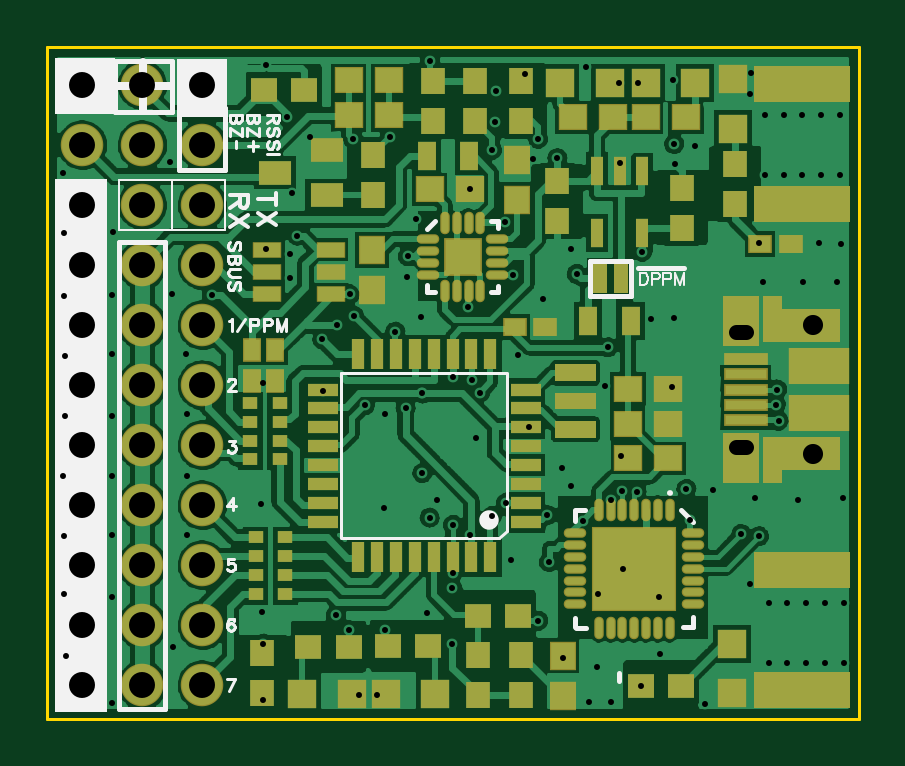
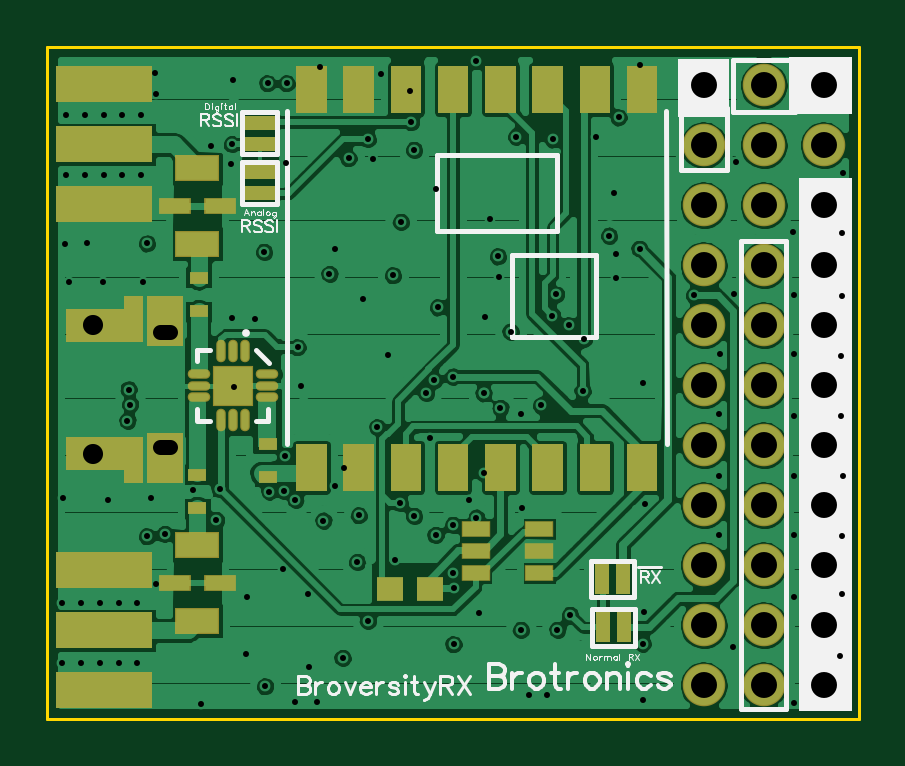
Circuit board: 8 layer files. Board 34.3 x 28.4 mm.
- bottom_copper: BankWank.GBL (49895 bytes)
- bottom_silk: BankWank.GBO (8811 bytes)
- bottom_mask: BankWank.GBS (2598 bytes)
- outline: BankWank.GKO (192 bytes)
- top_copper: BankWank.GTL (64728 bytes)
- top_silk: BankWank.GTO (5819 bytes)
- top_mask: BankWank.GTS (3838 bytes)
- drill: BankWank.XLN (3583 bytes)

=== bottom_copper: BankWank.GBL (49895 bytes, source omitted) ===
=== bottom_silk: BankWank.GBO (8811 bytes, source omitted) ===
=== bottom_mask: BankWank.GBS ===
G04 DipTrace Beta 2.3.5.2*
%INBankWank.GBS*%
%MOIN*%
%ADD27R,0.05X0.025*%
%ADD28R,0.0669X0.0669*%
%ADD32R,0.0433X0.0394*%
%ADD33R,0.0315X0.0197*%
%ADD37R,0.025X0.05*%
%ADD41R,0.16X0.06*%
%ADD78R,0.053X0.028*%
%ADD80R,0.075X0.045*%
%ADD82R,0.0473X0.0276*%
%ADD84O,0.0375X0.0158*%
%ADD86O,0.0158X0.0375*%
%ADD108C,0.0709*%
%ADD110R,0.0709X0.0709*%
%FSLAX44Y44*%
G04*
G70*
G90*
G75*
G01*
%LNBotMask*%
%LPD*%
D27*
X10213Y8883D3*
Y9237D3*
D110*
X812Y10687D3*
D108*
X1812D3*
X812Y9687D3*
X1812D3*
X812Y8687D3*
X1812D3*
X812Y7687D3*
X1812D3*
X812Y6687D3*
X1812D3*
X812Y5687D3*
X1812D3*
X812Y4687D3*
X1812D3*
X812Y3687D3*
X1812D3*
X812Y2687D3*
X1812D3*
X812Y1687D3*
X1812D3*
X812Y687D3*
X1812D3*
X2812Y10687D3*
Y9687D3*
Y8687D3*
Y7687D3*
Y6687D3*
Y5687D3*
Y4687D3*
Y3687D3*
Y2687D3*
Y1687D3*
Y687D3*
D33*
X11250Y4190D3*
Y3639D3*
X11230Y6920D3*
Y7471D3*
X10080Y4160D3*
Y4711D3*
D27*
X10200Y9706D3*
Y10060D3*
D37*
X4510Y2460D3*
X4156D3*
X4140Y1650D3*
X4494D3*
D32*
X8045Y2295D3*
X7375D3*
D41*
X12800Y2600D3*
Y1600D3*
Y600D3*
Y8700D3*
Y9700D3*
Y10700D3*
D86*
X10460Y6250D3*
X10657D3*
X10854D3*
D84*
X11228Y5876D3*
Y5679D3*
Y5482D3*
D86*
X10854Y5108D3*
X10657D3*
X10460D3*
D84*
X10086Y5482D3*
Y5679D3*
Y5876D3*
D28*
X10657Y5679D3*
D82*
X5550Y2550D3*
Y2924D3*
Y3298D3*
X6613D3*
Y2924D3*
Y2550D3*
D80*
X11250Y9313D3*
Y8033D3*
D78*
X10880Y8672D3*
X11620D3*
G36*
X9094Y3926D2*
X9606D1*
Y4714D1*
X9094D1*
Y3926D1*
G37*
G36*
X8307D2*
X8819D1*
Y4714D1*
X8307D1*
Y3926D1*
G37*
G36*
X7519D2*
X8031D1*
Y4714D1*
X7519D1*
Y3926D1*
G37*
G36*
X6732D2*
X7244D1*
Y4714D1*
X6732D1*
Y3926D1*
G37*
G36*
X5944D2*
X6456D1*
Y4714D1*
X5944D1*
Y3926D1*
G37*
G36*
X5157D2*
X5669D1*
Y4714D1*
X5157D1*
Y3926D1*
G37*
G36*
X4370D2*
X4881D1*
Y4714D1*
X4370D1*
Y3926D1*
G37*
G36*
X3582D2*
X4094D1*
Y4714D1*
X3582D1*
Y3926D1*
G37*
G36*
Y10226D2*
X4094D1*
Y11013D1*
X3582D1*
Y10226D1*
G37*
G36*
X4370D2*
X4881D1*
Y11013D1*
X4370D1*
Y10226D1*
G37*
G36*
X5157D2*
X5669D1*
Y11013D1*
X5157D1*
Y10226D1*
G37*
G36*
X5944D2*
X6456D1*
Y11013D1*
X5944D1*
Y10226D1*
G37*
G36*
X6732D2*
X7244D1*
Y11013D1*
X6732D1*
Y10226D1*
G37*
G36*
X7519D2*
X8031D1*
Y11013D1*
X7519D1*
Y10226D1*
G37*
G36*
X8307D2*
X8819D1*
Y11013D1*
X8307D1*
Y10226D1*
G37*
G36*
X9094D2*
X9606D1*
Y11013D1*
X9094D1*
Y10226D1*
G37*
D80*
X11250Y1750D3*
Y3030D3*
D78*
X11620Y2390D3*
X10880D3*
G36*
X11483Y7171D2*
X12097D1*
Y6343D1*
X11483D1*
Y7171D1*
G37*
G36*
X12156Y6412D2*
Y7171D1*
X12471D1*
Y6964D1*
X13436D1*
Y6412D1*
X12156D1*
G37*
G36*
X12471Y4267D2*
Y4060D1*
X12156D1*
Y4818D1*
X13436D1*
Y4267D1*
X12471D1*
G37*
G36*
X12097Y4060D2*
X11483D1*
Y4887D1*
X12097D1*
Y4060D1*
G37*
M02*

=== outline: BankWank.GKO ===
G04 DipTrace Beta 2.3.5.2*
%INBankWank.GKO*%
%MOIN*%
%ADD11C,0.0055*%
%FSLAX44Y44*%
G04*
G70*
G90*
G75*
G01*
%LNBoardOutline*%
%LPD*%
X230Y130D2*
D11*
Y11330D1*
X13750D1*
Y130D1*
X230D1*
M02*

=== top_copper: BankWank.GTL (64728 bytes, source omitted) ===
=== top_silk: BankWank.GTO (5819 bytes, source omitted) ===
=== top_mask: BankWank.GTS ===
G04 DipTrace Beta 2.3.5.2*
%INBankWank.GTS*%
%MOIN*%
%ADD32R,0.0433X0.0394*%
%ADD34R,0.0394X0.0433*%
%ADD35R,0.0315X0.0472*%
%ADD36R,0.0472X0.0472*%
%ADD37R,0.025X0.05*%
%ADD38R,0.0217X0.0472*%
%ADD41R,0.16X0.06*%
%ADD45R,0.063X0.063*%
%ADD50R,0.05X0.022*%
%ADD51R,0.022X0.05*%
%ADD52R,0.0256X0.0197*%
%ADD54R,0.0551X0.0394*%
%ADD63R,0.0729X0.0197*%
%ADD65R,0.1024X0.0601*%
%ADD67R,0.1418X0.1418*%
%ADD82R,0.0473X0.0276*%
%ADD84O,0.0375X0.0158*%
%ADD86O,0.0158X0.0375*%
%ADD90R,0.0394X0.0316*%
%ADD92R,0.0316X0.0394*%
%ADD102R,0.0434X0.0473*%
%ADD106R,0.0473X0.0434*%
%ADD108C,0.0709*%
%ADD110R,0.0709X0.0709*%
%FSLAX44Y44*%
G04*
G70*
G90*
G75*
G01*
%LNTopMask*%
%LPD*%
D110*
X812Y10687D3*
D108*
X1812D3*
X812Y9687D3*
X1812D3*
X812Y8687D3*
X1812D3*
X812Y7687D3*
X1812D3*
X812Y6687D3*
X1812D3*
X812Y5687D3*
X1812D3*
X812Y4687D3*
X1812D3*
X812Y3687D3*
X1812D3*
X812Y2687D3*
X1812D3*
X812Y1687D3*
X1812D3*
X812Y687D3*
X1812D3*
X2812Y10687D3*
Y9687D3*
Y8687D3*
Y7687D3*
Y6687D3*
Y5687D3*
Y4687D3*
Y3687D3*
Y2687D3*
Y1687D3*
Y687D3*
D32*
X4510Y10610D3*
X3841D3*
D34*
X8730Y9090D3*
Y8421D3*
D32*
X8080Y1840D3*
X7411D3*
D34*
X8120Y520D3*
Y1189D3*
X3810Y561D3*
Y1230D3*
X8130Y10090D3*
Y10759D3*
X10800Y8310D3*
Y8979D3*
X6650Y10090D3*
Y10759D3*
D102*
X8820Y1180D3*
Y511D3*
D106*
X9910Y5630D3*
X10579D3*
X9900Y5040D3*
X10569D3*
D35*
X7260Y9500D3*
X6551D3*
D36*
X5300Y540D3*
X4473D3*
X5870D3*
X6697D3*
D106*
X5920Y10770D3*
X5251D3*
D35*
X9240Y6760D3*
X9949D3*
D106*
X5250Y10190D3*
X5919D3*
D36*
X9600Y10720D3*
X8773D3*
X10200D3*
X11027D3*
X11640Y550D3*
Y1377D3*
X11660Y10790D3*
Y9963D3*
D37*
X9790Y7470D3*
X9436D3*
D38*
X10140Y9250D3*
X9766D3*
X9392D3*
Y8226D3*
X10140D3*
D34*
X7400Y1190D3*
Y521D3*
X5660Y9530D3*
Y8861D3*
D102*
X5640Y7270D3*
Y7939D3*
D92*
X4025Y5760D3*
Y6272D3*
D90*
X8530Y6650D3*
X8018D3*
D32*
X5900Y1340D3*
X6569D3*
X5250Y1330D3*
X4581D3*
D90*
X12104Y8036D3*
X12616D3*
D34*
X7350Y10760D3*
Y10091D3*
D102*
X8050Y8770D3*
Y9439D3*
D106*
X8990Y10150D3*
X9659D3*
X10870D3*
X10201D3*
X9911Y4470D3*
X10580D3*
X6600Y8950D3*
X7269D3*
D32*
X10120Y670D3*
X10789D3*
D34*
X11690Y8710D3*
Y9379D3*
D92*
X3635Y6275D3*
Y5763D3*
D41*
X12800Y2600D3*
Y600D3*
Y8700D3*
Y10700D3*
D82*
X4950Y7200D3*
Y7574D3*
Y7948D3*
X3887D3*
Y7574D3*
Y7200D3*
D50*
X8200Y3410D3*
Y3725D3*
Y4040D3*
Y4355D3*
Y4670D3*
Y4985D3*
Y5300D3*
Y5615D3*
D51*
X7612Y6202D3*
X7297D3*
X6982D3*
X6667D3*
X6353D3*
X6038D3*
X5723D3*
X5408D3*
D50*
X4820Y5615D3*
Y5300D3*
Y4985D3*
Y4670D3*
Y4355D3*
Y4040D3*
Y3725D3*
Y3410D3*
D51*
X5408Y2822D3*
X5723D3*
X6038D3*
X6353D3*
X6667D3*
X6982D3*
X7297D3*
X7612D3*
D52*
X3700Y3150D3*
Y2835D3*
Y2520D3*
Y2205D3*
X4192D3*
Y2520D3*
Y2835D3*
Y3150D3*
D84*
X6580Y8120D3*
Y7923D3*
Y7726D3*
Y7529D3*
D86*
X6856Y7254D3*
X7052D3*
X7249D3*
X7446D3*
D84*
X7722Y7529D3*
Y7726D3*
Y7923D3*
Y8120D3*
D86*
X7446Y8396D3*
X7249D3*
X7052D3*
X6856D3*
D45*
X7151Y7825D3*
D54*
X4020Y9230D3*
X4886Y9604D3*
Y8856D3*
D52*
X3610Y5395D3*
Y5080D3*
Y4765D3*
Y4450D3*
X4102D3*
Y4765D3*
Y5080D3*
Y5395D3*
D86*
X10600Y3610D3*
X10403D3*
X10206D3*
X10009D3*
X9813D3*
X9616D3*
X9419D3*
D84*
X9025Y3216D3*
Y3019D3*
Y2823D3*
Y2626D3*
Y2429D3*
Y2232D3*
Y2035D3*
D86*
X9419Y1641D3*
X9616D3*
X9813D3*
X10009D3*
X10206D3*
X10403D3*
X10600D3*
D84*
X10994Y2035D3*
Y2232D3*
Y2429D3*
Y2626D3*
Y2823D3*
Y3019D3*
Y3216D3*
D67*
X10009Y2626D3*
G36*
X11483Y7171D2*
X12097D1*
Y6343D1*
X11483D1*
Y7171D1*
G37*
G36*
X12156Y6412D2*
Y7171D1*
X12471D1*
Y6964D1*
X13436D1*
Y6412D1*
X12156D1*
G37*
G36*
X12471Y4267D2*
Y4060D1*
X12156D1*
Y4818D1*
X13436D1*
Y4267D1*
X12471D1*
G37*
D65*
X13093Y5225D3*
Y6005D3*
D63*
X11871Y5615D3*
Y5871D3*
Y5359D3*
Y6127D3*
Y5103D3*
G36*
X12097Y4060D2*
X11483D1*
Y4887D1*
X12097D1*
Y4060D1*
G37*
G36*
X8695Y5088D2*
Y4812D1*
X9365D1*
Y5088D1*
X8695D1*
G37*
G36*
Y5560D2*
Y5285D1*
X9365D1*
Y5560D1*
X8695D1*
G37*
G36*
Y6033D2*
Y5757D1*
X9365D1*
Y6033D1*
X8695D1*
G37*
M02*

=== drill: BankWank.XLN (3583 bytes, source withheld) ===
